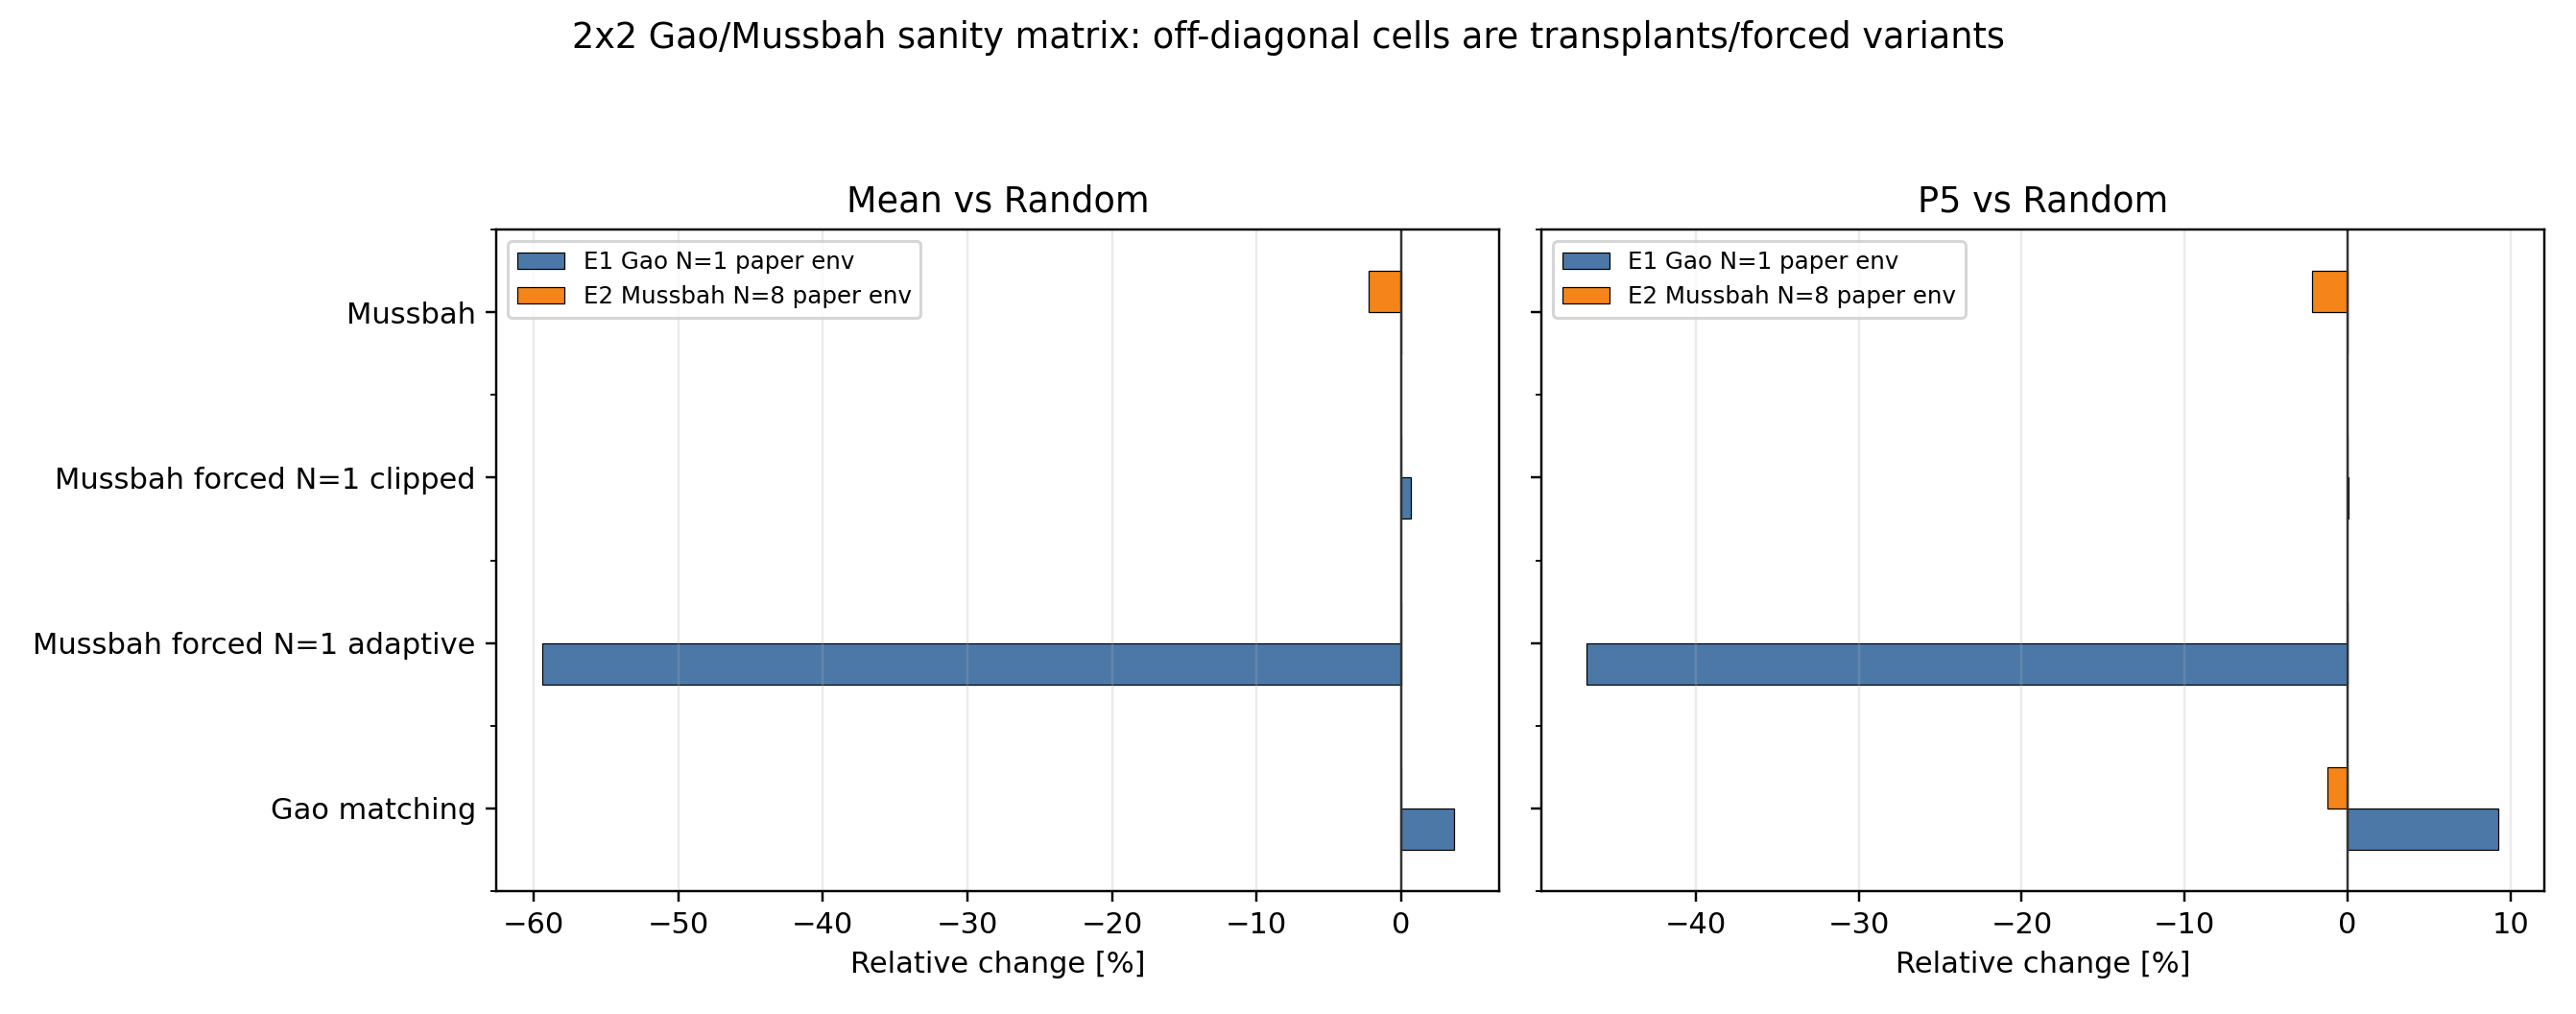

Data behind this chart, as committed beside it:
environment, algorithm, unit, p5, median, mean, mean_tau_p_observed, mean_tau_p_eval, mean_raw_chromatic, mean_vs_random_pct, p5_vs_random_pct
E1 Gao N=1 paper env, Gao matching, Mbps, 4.932, 10.46, 10.52, 10.0, 10.0, 10.0, 3.657, 9.283
E1 Gao N=1 paper env, Mussbah N=1 forced adaptive, Mbps, 2.406, 4.073, 4.117, 134.3, 134.3, 134.3, -59.43, -46.69
E1 Gao N=1 paper env, Mussbah N=1 forced clipped, Mbps, 4.515, 10.19, 10.21, 10.0, 10.0, 134.3, 0.6553, 0.0519
E1 Gao N=1 paper env, Random, Mbps, 4.513, 10.12, 10.15, 10.0, 10.0, 10.0, 0.0, 0.0
E2 Mussbah N=8 paper env, Gao matching, bit/s/Hz, 0.7618, 4.93, 5.295, , , , 0.03747, -1.23
E2 Mussbah N=8 paper env, Mussbah, bit/s/Hz, 0.7544, 4.812, 5.175, , , , -2.228, -2.195
E2 Mussbah N=8 paper env, Random, bit/s/Hz, 0.7713, 4.928, 5.293, , , , 0.0, 0.0
